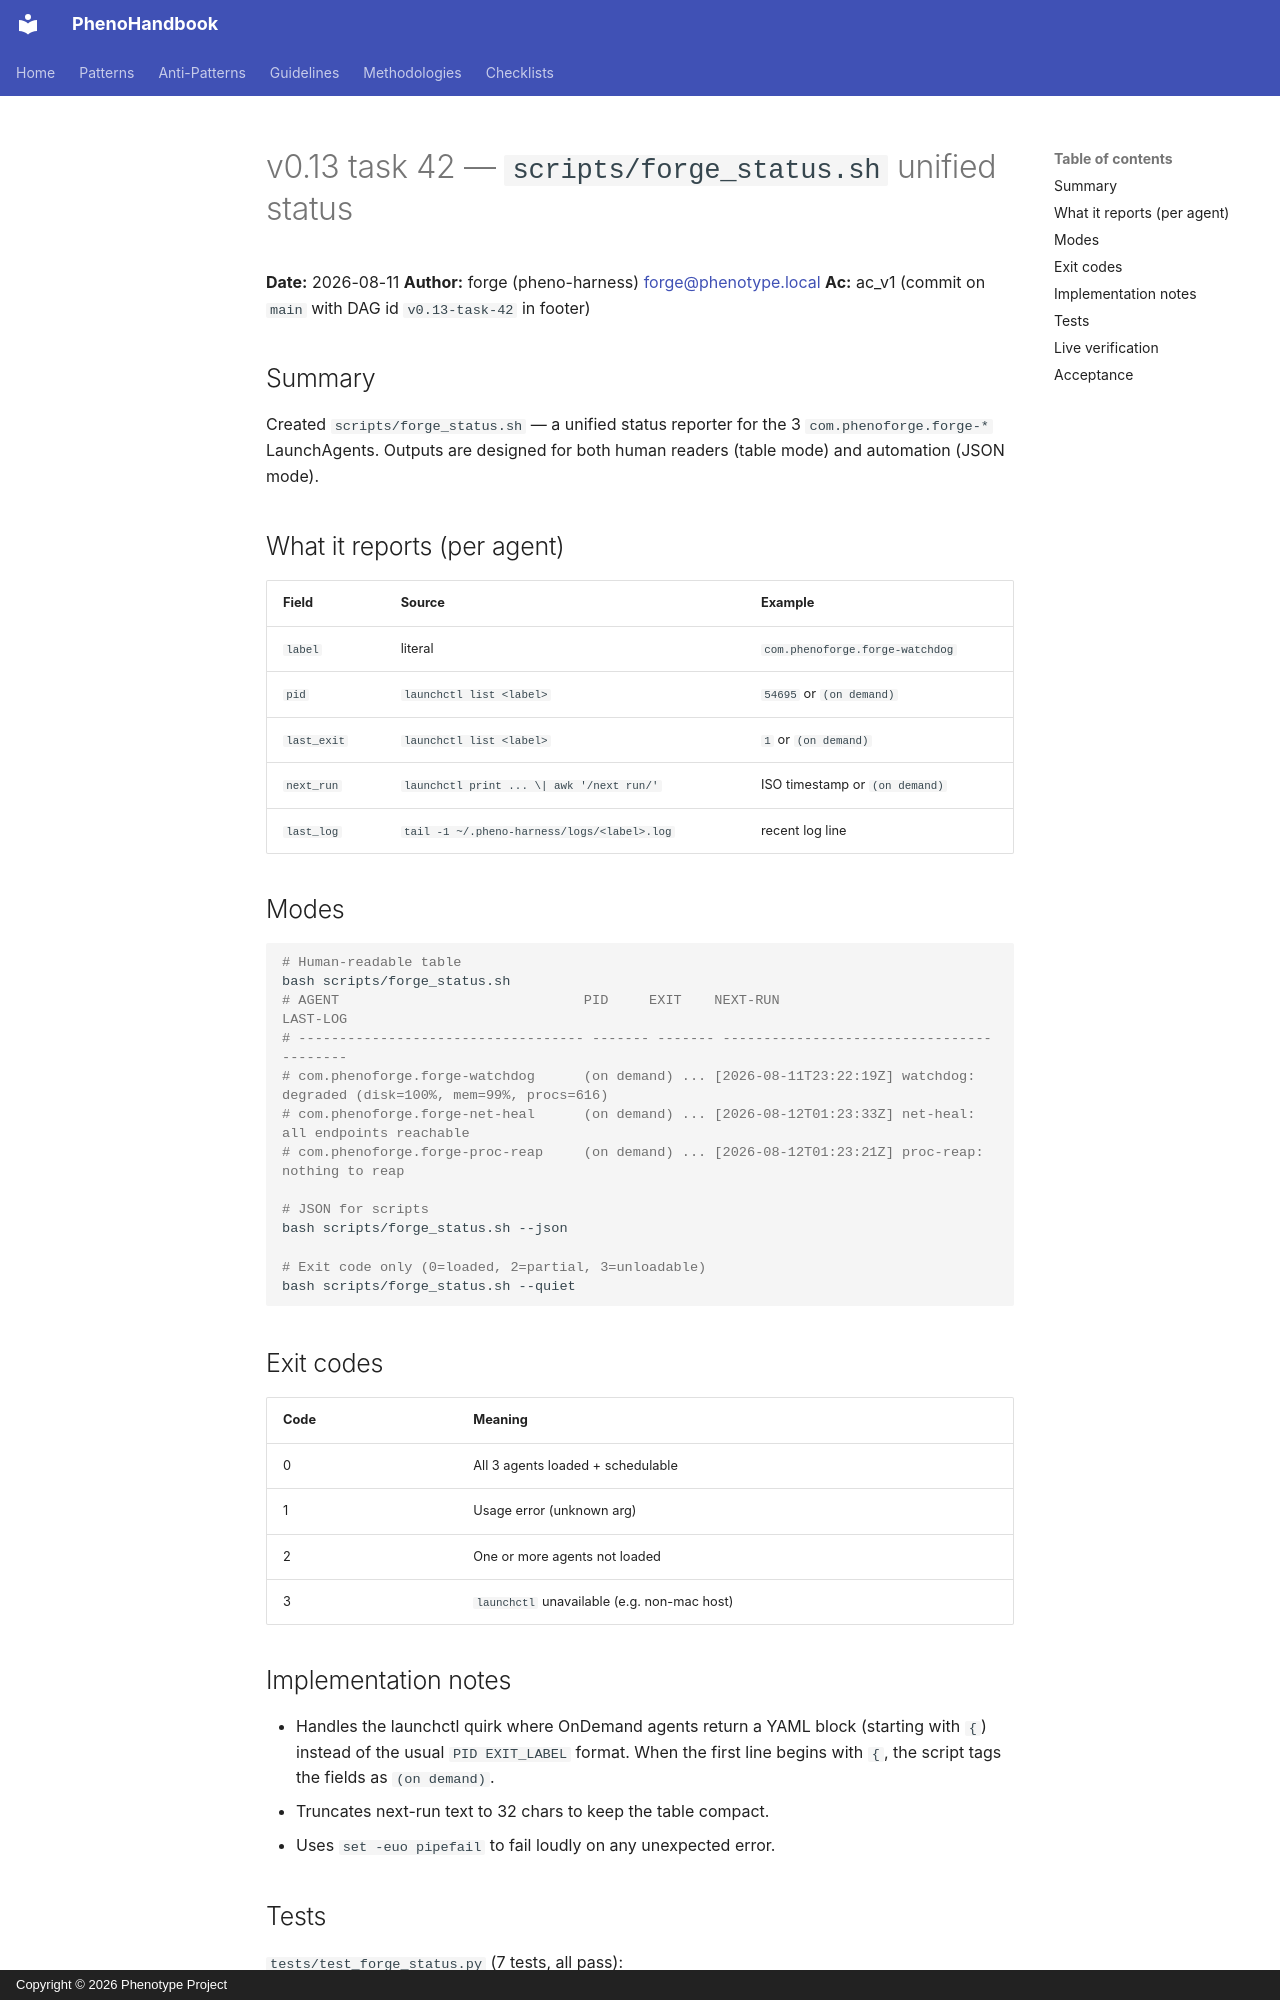

repository: KooshaPari/PhenoShared · page: audits/v0.13-task-42-forge-status/index.html · generator: mkdocs · copyright: Copyright © 2026 Phenotype Project

# v0.13 task 42 — `scripts/forge_status.sh` unified status

**Date:** 2026-08-11
**Author:** forge (pheno-harness) <forge@phenotype.local>
**Ac:** ac_v1 (commit on `main` with DAG id `v0.13-task-42` in footer)

## Summary

Created `scripts/forge_status.sh` — a unified status reporter for the
3 `com.phenoforge.forge-*` LaunchAgents. Outputs are designed for both
human readers (table mode) and automation (JSON mode).

## What it reports (per agent)

| Field | Source | Example |
|-------|--------|---------|
| `label` | literal | `com.phenoforge.forge-watchdog` |
| `pid` | `launchctl list <label>` | `54695` or `(on demand)` |
| `last_exit` | `launchctl list <label>` | `1` or `(on demand)` |
| `next_run` | `launchctl print ... \| awk '/next run/'` | ISO timestamp or `(on demand)` |
| `last_log` | `tail -1 ~/.pheno-harness/logs/<label>.log` | recent log line |

## Modes

```sh
# Human-readable table
bash scripts/forge_status.sh
# AGENT                              PID     EXIT    NEXT-RUN                          LAST-LOG
# ----------------------------------- ------- ------- --------------------------------- --------
# com.phenoforge.forge-watchdog      (on demand) ... [2026-08-11T23:22:19Z] watchdog: degraded (disk=100%, mem=99%, procs=616)
# com.phenoforge.forge-net-heal      (on demand) ... [2026-08-12T01:23:33Z] net-heal: all endpoints reachable
# com.phenoforge.forge-proc-reap     (on demand) ... [2026-08-12T01:23:21Z] proc-reap: nothing to reap

# JSON for scripts
bash scripts/forge_status.sh --json

# Exit code only (0=loaded, 2=partial, 3=unloadable)
bash scripts/forge_status.sh --quiet
```

## Exit codes

| Code | Meaning |
|------|---------|
| 0 | All 3 agents loaded + schedulable |
| 1 | Usage error (unknown arg) |
| 2 | One or more agents not loaded |
| 3 | `launchctl` unavailable (e.g. non-mac host) |

## Implementation notes

- Handles the launchctl quirk where OnDemand agents return a YAML
  block (starting with `{`) instead of the usual `PID EXIT_LABEL`
  format. When the first line begins with `{`, the script tags the
  fields as `(on demand)`.
- Truncates next-run text to 32 chars to keep the table compact.
- Uses `set -euo pipefail` to fail loudly on any unexpected error.
